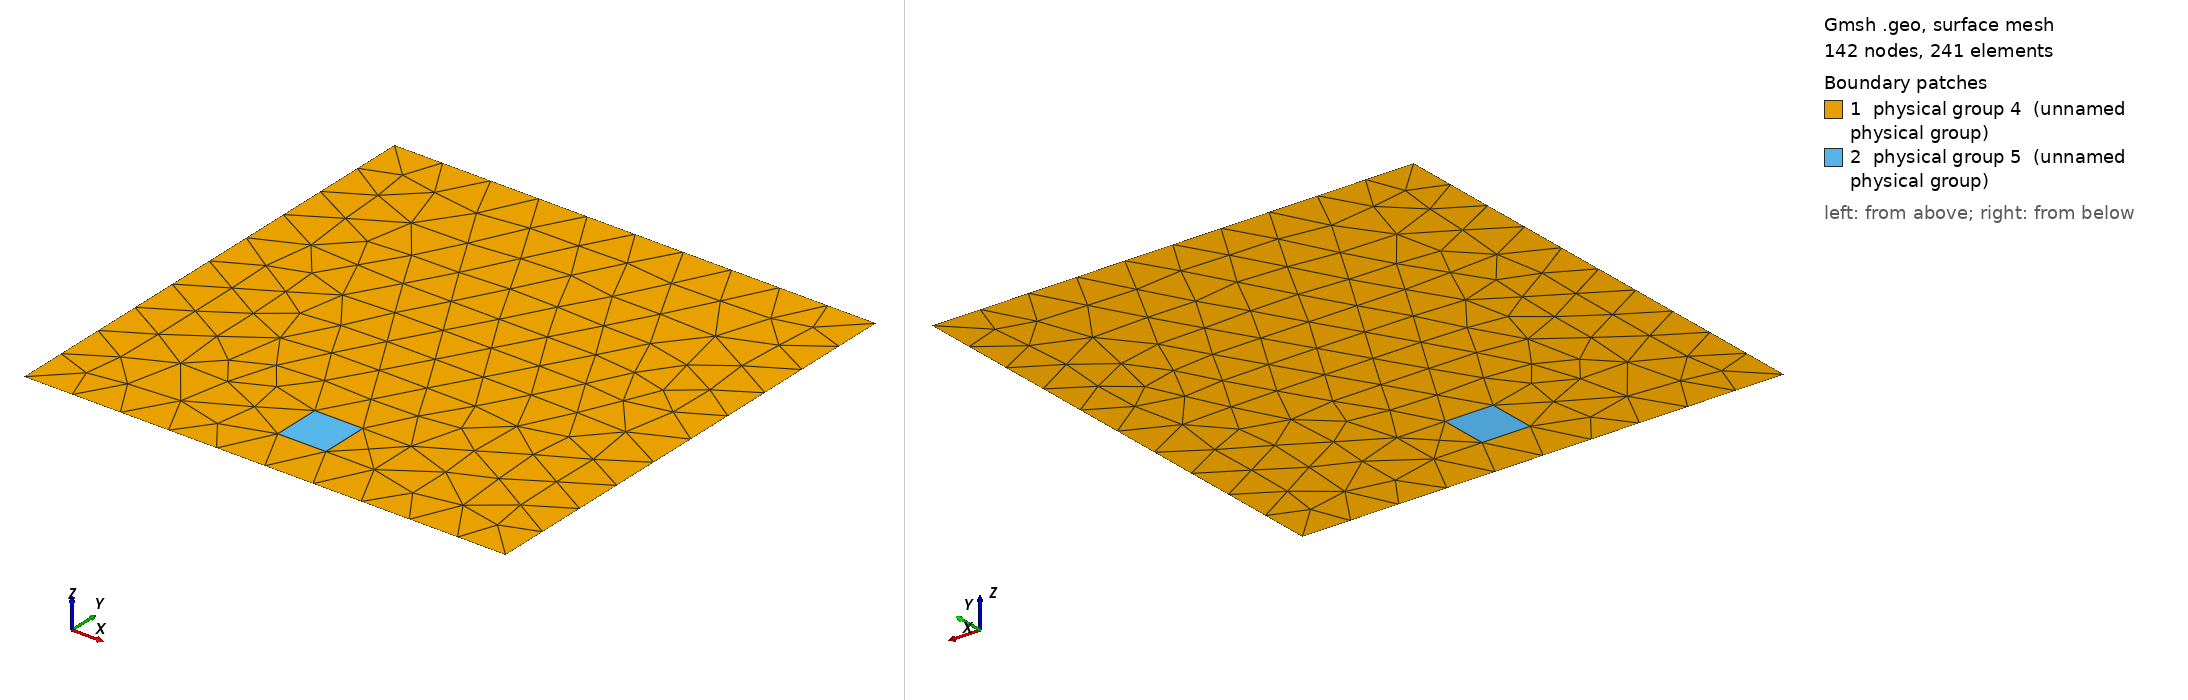

Gmsh geometry script, surface-meshed: 142 nodes, 241 surface elements. Boundary patches (legend numbers): 1 physical group 4 (unnamed physical group), 2 physical group 5 (unnamed physical group). Left view from above one corner, right view from below the opposite corner. Legend entries are the model's physical surfaces. The drawing asked Gmsh for element sizes between 1% and 20% of the model's largest extent; the script's own settings can give other sizes.

=== MovingSquareCoarse.geo (drawn) ===
// Gmsh project created on Thu Apr 19 14:52:53 2018
N = 11;
Nside = N/10+1;

Point(1) = {-0.5, 0, 0, 1.0};
Point(2) = {0.5, 0, 0, 1.0};
Point(3) = {0.5, 1, 0, 1.0};
Point(4) = {-0.5, 1, 0, 1.0};
Point(5) = {-0.05, 0.1, 0, 1.0};
Point(6) = {0.05, 0.1, 0, 1.0};
Point(7) = {0.05, 0.2, 0, 1.0};
Point(8) = {-0.05, 0.2, 0, 1.0};

Line(1) = {1, 2};
Line(2) = {2, 3};
Line(3) = {3, 4};
Line(4) = {4, 1};
Line(5) = {5, 6};
Line(6) = {6, 7};
Line(7) = {7, 8};
Line(8) = {8, 5};

Line Loop(1) = {1, 2, 3, 4};
Line Loop(2) = {8, 5, 6, 7};

Plane Surface(1) = {1, 2};
Plane Surface(2) = {2};

Physical Line(1) = {1, 2, 4};
Physical Line(2) = {3};
Physical Line(3) = {5, 6, 7, 8};
Physical Surface(4) = {1};
Physical Surface(5) = {2};

Transfinite Line {1} = N;
Transfinite Line {2} = N;
Transfinite Line {3} = N;
Transfinite Line {4} = N;
Transfinite Line {5} = Nside;
Transfinite Line {6} = Nside;
Transfinite Line {7} = Nside;
Transfinite Line {8} = Nside;

Transfinite Surface{2} = {5, 6, 7, 8};
Recombine Surface{2};
